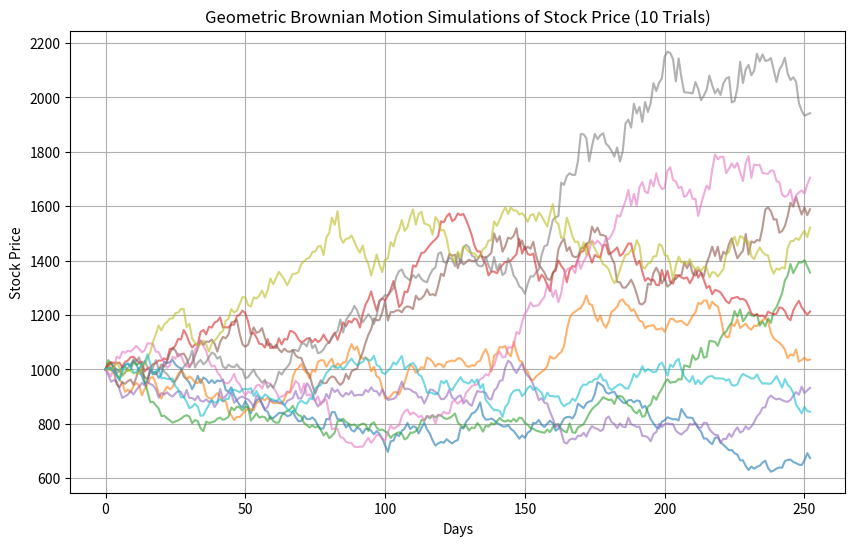

Reproduce this figure in Python.
# %pip install numpy
#%pip install matplotlib
import numpy as np
import matplotlib.pyplot as plt

# Parameters
num_periods = 252  # Assume 252 trading days in a year
initial_price = 1000  # Initial stock price
# ばらつき＝標準偏差
volatility = 0.02  # Daily volatility

# # Generate random walk
# prices = [initial_price]
# for _ in range(num_periods):
#     prices.append(prices[-1] + prices[-1] * volatility * np.random.randn())

# # Plot the results
# plt.figure(figsize=(10,6))
# plt.plot(prices)
# plt.title("Random Walk Simulation of Stock Price")
# plt.xlabel("Days")
# plt.ylabel("Stock Price")
# plt.grid(True)
# plt.show()

def simulate_geometric_brownian_motion(num_periods, initial_price, mu, sigma, num_trials):
    dt = 1  # Time increment (1 day)
    all_prices = []
    
    for _ in range(num_trials):
        prices = [initial_price]
        for _ in range(num_periods):
            dS = prices[-1] * (mu * dt + sigma * np.sqrt(dt) * np.random.randn())
            prices.append(prices[-1] + dS)
        all_prices.append(prices)
    
    return all_prices

# Parameters
mu = 0.0005  # Expected daily return (approximate)

# # Parameters
num_trials = 10  # Number of random walk simulations

# Simulate geometric brownian motion
all_prices = simulate_geometric_brownian_motion(num_periods, initial_price, mu, volatility, num_trials)


# %pip install scipy
# %pip install numpy
from scipy.optimize import minimize
import numpy as np

# Step 1: Generate "real" data using geometric brownian motion (as a placeholder for actual data)
real_prices = simulate_geometric_brownian_motion(num_periods, initial_price, 0.0004, 0.02, 1)[0]

# Step 2: Define the objective function
def objective_function(params):
    mu, sigma = params
    simulated_prices = simulate_geometric_brownian_motion(num_periods, initial_price, mu, sigma, 1)[0]
    error = np.sum((np.array(simulated_prices) - np.array(real_prices))**2)
    return error

# Test the objective function
objective_function((0.0005, 0.02))

# Step 3: Parameter search



# Grid Search
mu_values = np.linspace(0.0001, 0.001, 10)
sigma_values = np.linspace(0.01, 0.03, 10)
best_score = float('inf')
best_params = None

for mu in mu_values:
    for sigma in sigma_values:
        score = objective_function((mu, sigma))
        if score < best_score:
            best_score = score
            best_params = (mu, sigma)

grid_search_result = {"mu": best_params[0], "sigma": best_params[1], "score": best_score}

# Random Search (for comparison)
random_search_results = []
num_iterations = 100
for _ in range(num_iterations):
    mu = np.random.uniform(0.0001, 0.001)
    sigma = np.random.uniform(0.01, 0.03)
    score = objective_function((mu, sigma))
    random_search_results.append({"mu": mu, "sigma": sigma, "score": score})

random_search_result = min(random_search_results, key=lambda x: x["score"])

grid_search_result, random_search_result

# Plot the results
plt.figure(figsize=(10,6))
for prices in all_prices:
    plt.plot(prices, alpha=0.6)
plt.title(f"Geometric Brownian Motion Simulations of Stock Price ({num_trials} Trials)")
plt.xlabel("Days")
plt.ylabel("Stock Price")
plt.grid(True)
plt.show()